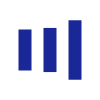
t = 0.00 s
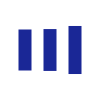
t = 0.09 s
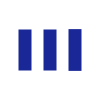
t = 0.26 s
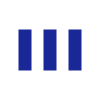
t = 0.35 s
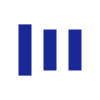
t = 0.44 s
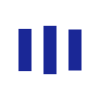
t = 0.61 s

The animated SVG that drew these frames (rendered in a browser with its animation timeline set to each time). Animation: 6 SMIL elements (animate=6); one cycle of 0.70 s, repeats indefinitely.

<svg xmlns="http://www.w3.org/2000/svg" style="margin:auto;background:0 0;display:block;shape-rendering:auto;animation-play-state:running;animation-delay:0s" width="100" height="100" preserveAspectRatio="xMidYMid"><rect x="18.5" y="29.5" width="13" height="41" fill="#1a2796" style="animation-play-state:running;animation-delay:0s"><animate attributeName="y" repeatCount="indefinite" dur="0.7s" calcMode="spline" keyTimes="0;0.5;1" values="17.199999999999996;29.5;29.5" keySplines="0 0.5 0.5 1;0 0.5 0.5 1" begin="-0.33898305084745767s"/><animate attributeName="height" repeatCount="indefinite" dur="0.7s" calcMode="spline" keyTimes="0;0.5;1" values="65.60000000000001;41;41" keySplines="0 0.5 0.5 1;0 0.5 0.5 1" begin="-0.33898305084745767s"/></rect><rect x="43.5" y="29.5" width="13" height="41" fill="#1a2796" style="animation-play-state:running;animation-delay:0s"><animate attributeName="y" repeatCount="indefinite" dur="0.7s" calcMode="spline" keyTimes="0;0.5;1" values="20.274999999999995;29.5;29.5" keySplines="0 0.5 0.5 1;0 0.5 0.5 1" begin="-0.16949152542372883s"/><animate attributeName="height" repeatCount="indefinite" dur="0.7s" calcMode="spline" keyTimes="0;0.5;1" values="59.45000000000001;41;41" keySplines="0 0.5 0.5 1;0 0.5 0.5 1" begin="-0.16949152542372883s"/></rect><rect x="68.5" y="29.5" width="13" height="41" fill="#1a2796" style="animation-play-state:running;animation-delay:0s"><animate attributeName="y" repeatCount="indefinite" dur="0.7s" calcMode="spline" keyTimes="0;0.5;1" values="20.274999999999995;29.5;29.5" keySplines="0 0.5 0.5 1;0 0.5 0.5 1"/><animate attributeName="height" repeatCount="indefinite" dur="0.7s" calcMode="spline" keyTimes="0;0.5;1" values="59.45000000000001;41;41" keySplines="0 0.5 0.5 1;0 0.5 0.5 1"/></rect></svg>